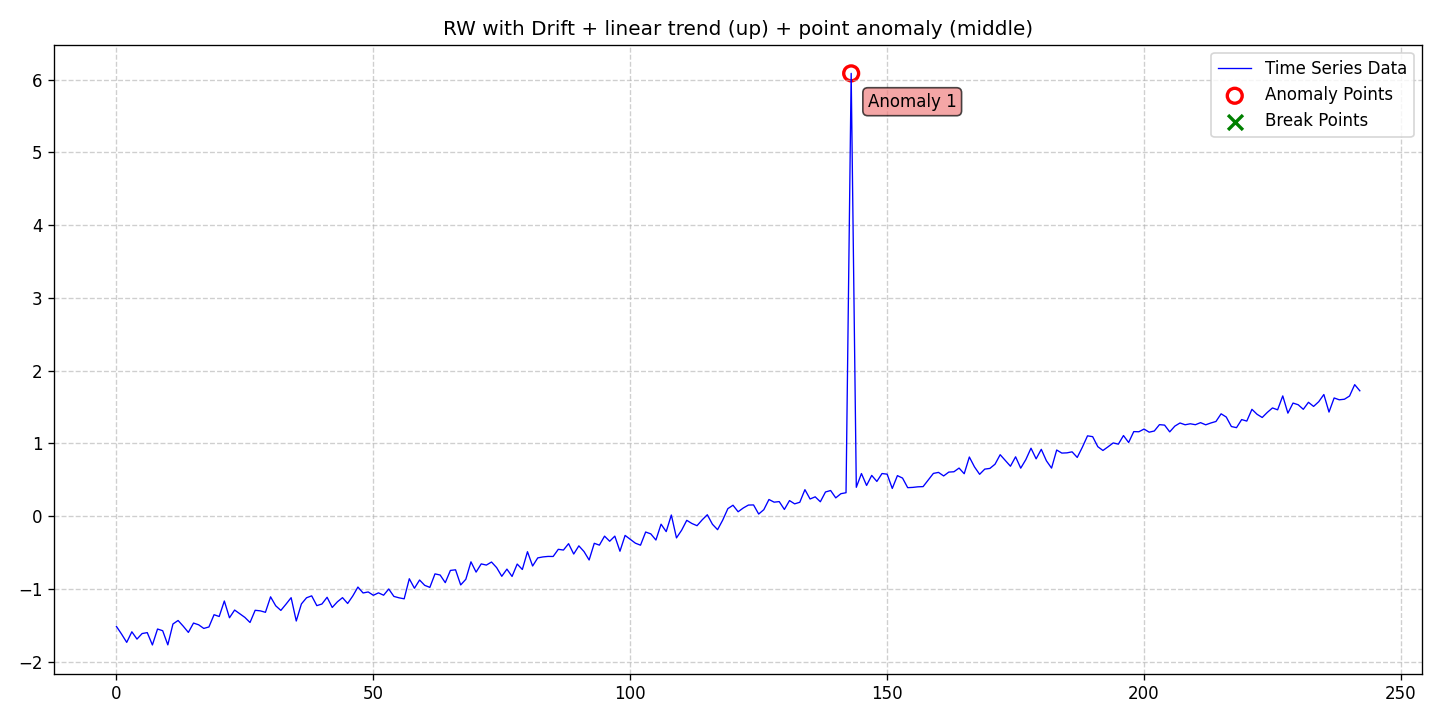

Data behind this chart, as committed beside it:
date, data, stationary, det_lin_up, det_lin_down, det_quad, det_cubic, det_exp, det_damped, stoc_trend, volatility, single_seas, multiple_seas, point_anom_single, point_anom_multi, collect_anom, context_anom, mean_shift, var_shift, trend_shift, point_anom_count, point_anom_location, point_anom_point, collect_anom_count
2020-01-01, -1.515, 0, 1, 0, 0, 0, 0, 0, 1, 0, 0, 0, 1, 0, 0, 0, 0, 0, 0, 1, middle, [143], 0
2020-01-02, -1.62, 0, 1, 0, 0, 0, 0, 0, 1, 0, 0, 0, 1, 0, 0, 0, 0, 0, 0, 1, middle, [143], 0
2020-01-03, -1.734, 0, 1, 0, 0, 0, 0, 0, 1, 0, 0, 0, 1, 0, 0, 0, 0, 0, 0, 1, middle, [143], 0
2020-01-04, -1.588, 0, 1, 0, 0, 0, 0, 0, 1, 0, 0, 0, 1, 0, 0, 0, 0, 0, 0, 1, middle, [143], 0
2020-01-05, -1.689, 0, 1, 0, 0, 0, 0, 0, 1, 0, 0, 0, 1, 0, 0, 0, 0, 0, 0, 1, middle, [143], 0
2020-01-06, -1.612, 0, 1, 0, 0, 0, 0, 0, 1, 0, 0, 0, 1, 0, 0, 0, 0, 0, 0, 1, middle, [143], 0
2020-01-07, -1.6, 0, 1, 0, 0, 0, 0, 0, 1, 0, 0, 0, 1, 0, 0, 0, 0, 0, 0, 1, middle, [143], 0
2020-01-08, -1.769, 0, 1, 0, 0, 0, 0, 0, 1, 0, 0, 0, 1, 0, 0, 0, 0, 0, 0, 1, middle, [143], 0
2020-01-09, -1.55, 0, 1, 0, 0, 0, 0, 0, 1, 0, 0, 0, 1, 0, 0, 0, 0, 0, 0, 1, middle, [143], 0
2020-01-10, -1.574, 0, 1, 0, 0, 0, 0, 0, 1, 0, 0, 0, 1, 0, 0, 0, 0, 0, 0, 1, middle, [143], 0
2020-01-11, -1.768, 0, 1, 0, 0, 0, 0, 0, 1, 0, 0, 0, 1, 0, 0, 0, 0, 0, 0, 1, middle, [143], 0
2020-01-12, -1.481, 0, 1, 0, 0, 0, 0, 0, 1, 0, 0, 0, 1, 0, 0, 0, 0, 0, 0, 1, middle, [143], 0
2020-01-13, -1.433, 0, 1, 0, 0, 0, 0, 0, 1, 0, 0, 0, 1, 0, 0, 0, 0, 0, 0, 1, middle, [143], 0
2020-01-14, -1.511, 0, 1, 0, 0, 0, 0, 0, 1, 0, 0, 0, 1, 0, 0, 0, 0, 0, 0, 1, middle, [143], 0
2020-01-15, -1.597, 0, 1, 0, 0, 0, 0, 0, 1, 0, 0, 0, 1, 0, 0, 0, 0, 0, 0, 1, middle, [143], 0
2020-01-16, -1.468, 0, 1, 0, 0, 0, 0, 0, 1, 0, 0, 0, 1, 0, 0, 0, 0, 0, 0, 1, middle, [143], 0
2020-01-17, -1.492, 0, 1, 0, 0, 0, 0, 0, 1, 0, 0, 0, 1, 0, 0, 0, 0, 0, 0, 1, middle, [143], 0
2020-01-18, -1.542, 0, 1, 0, 0, 0, 0, 0, 1, 0, 0, 0, 1, 0, 0, 0, 0, 0, 0, 1, middle, [143], 0
2020-01-19, -1.522, 0, 1, 0, 0, 0, 0, 0, 1, 0, 0, 0, 1, 0, 0, 0, 0, 0, 0, 1, middle, [143], 0
2020-01-20, -1.354, 0, 1, 0, 0, 0, 0, 0, 1, 0, 0, 0, 1, 0, 0, 0, 0, 0, 0, 1, middle, [143], 0
2020-01-21, -1.378, 0, 1, 0, 0, 0, 0, 0, 1, 0, 0, 0, 1, 0, 0, 0, 0, 0, 0, 1, middle, [143], 0
2020-01-22, -1.165, 0, 1, 0, 0, 0, 0, 0, 1, 0, 0, 0, 1, 0, 0, 0, 0, 0, 0, 1, middle, [143], 0
2020-01-23, -1.396, 0, 1, 0, 0, 0, 0, 0, 1, 0, 0, 0, 1, 0, 0, 0, 0, 0, 0, 1, middle, [143], 0
2020-01-24, -1.29, 0, 1, 0, 0, 0, 0, 0, 1, 0, 0, 0, 1, 0, 0, 0, 0, 0, 0, 1, middle, [143], 0
2020-01-25, -1.34, 0, 1, 0, 0, 0, 0, 0, 1, 0, 0, 0, 1, 0, 0, 0, 0, 0, 0, 1, middle, [143], 0
2020-01-26, -1.391, 0, 1, 0, 0, 0, 0, 0, 1, 0, 0, 0, 1, 0, 0, 0, 0, 0, 0, 1, middle, [143], 0
2020-01-27, -1.46, 0, 1, 0, 0, 0, 0, 0, 1, 0, 0, 0, 1, 0, 0, 0, 0, 0, 0, 1, middle, [143], 0
2020-01-28, -1.293, 0, 1, 0, 0, 0, 0, 0, 1, 0, 0, 0, 1, 0, 0, 0, 0, 0, 0, 1, middle, [143], 0
2020-01-29, -1.301, 0, 1, 0, 0, 0, 0, 0, 1, 0, 0, 0, 1, 0, 0, 0, 0, 0, 0, 1, middle, [143], 0
2020-01-30, -1.321, 0, 1, 0, 0, 0, 0, 0, 1, 0, 0, 0, 1, 0, 0, 0, 0, 0, 0, 1, middle, [143], 0
2020-01-31, -1.108, 0, 1, 0, 0, 0, 0, 0, 1, 0, 0, 0, 1, 0, 0, 0, 0, 0, 0, 1, middle, [143], 0
2020-02-01, -1.231, 0, 1, 0, 0, 0, 0, 0, 1, 0, 0, 0, 1, 0, 0, 0, 0, 0, 0, 1, middle, [143], 0
2020-02-02, -1.295, 0, 1, 0, 0, 0, 0, 0, 1, 0, 0, 0, 1, 0, 0, 0, 0, 0, 0, 1, middle, [143], 0
2020-02-03, -1.209, 0, 1, 0, 0, 0, 0, 0, 1, 0, 0, 0, 1, 0, 0, 0, 0, 0, 0, 1, middle, [143], 0
2020-02-04, -1.119, 0, 1, 0, 0, 0, 0, 0, 1, 0, 0, 0, 1, 0, 0, 0, 0, 0, 0, 1, middle, [143], 0
2020-02-05, -1.44, 0, 1, 0, 0, 0, 0, 0, 1, 0, 0, 0, 1, 0, 0, 0, 0, 0, 0, 1, middle, [143], 0
2020-02-06, -1.205, 0, 1, 0, 0, 0, 0, 0, 1, 0, 0, 0, 1, 0, 0, 0, 0, 0, 0, 1, middle, [143], 0
2020-02-07, -1.121, 0, 1, 0, 0, 0, 0, 0, 1, 0, 0, 0, 1, 0, 0, 0, 0, 0, 0, 1, middle, [143], 0
2020-02-08, -1.095, 0, 1, 0, 0, 0, 0, 0, 1, 0, 0, 0, 1, 0, 0, 0, 0, 0, 0, 1, middle, [143], 0
2020-02-09, -1.229, 0, 1, 0, 0, 0, 0, 0, 1, 0, 0, 0, 1, 0, 0, 0, 0, 0, 0, 1, middle, [143], 0
2020-02-10, -1.206, 0, 1, 0, 0, 0, 0, 0, 1, 0, 0, 0, 1, 0, 0, 0, 0, 0, 0, 1, middle, [143], 0
2020-02-11, -1.114, 0, 1, 0, 0, 0, 0, 0, 1, 0, 0, 0, 1, 0, 0, 0, 0, 0, 0, 1, middle, [143], 0
2020-02-12, -1.254, 0, 1, 0, 0, 0, 0, 0, 1, 0, 0, 0, 1, 0, 0, 0, 0, 0, 0, 1, middle, [143], 0
2020-02-13, -1.177, 0, 1, 0, 0, 0, 0, 0, 1, 0, 0, 0, 1, 0, 0, 0, 0, 0, 0, 1, middle, [143], 0
2020-02-14, -1.119, 0, 1, 0, 0, 0, 0, 0, 1, 0, 0, 0, 1, 0, 0, 0, 0, 0, 0, 1, middle, [143], 0
2020-02-15, -1.199, 0, 1, 0, 0, 0, 0, 0, 1, 0, 0, 0, 1, 0, 0, 0, 0, 0, 0, 1, middle, [143], 0
2020-02-16, -1.096, 0, 1, 0, 0, 0, 0, 0, 1, 0, 0, 0, 1, 0, 0, 0, 0, 0, 0, 1, middle, [143], 0
2020-02-17, -0.9737, 0, 1, 0, 0, 0, 0, 0, 1, 0, 0, 0, 1, 0, 0, 0, 0, 0, 0, 1, middle, [143], 0
2020-02-18, -1.055, 0, 1, 0, 0, 0, 0, 0, 1, 0, 0, 0, 1, 0, 0, 0, 0, 0, 0, 1, middle, [143], 0
2020-02-19, -1.041, 0, 1, 0, 0, 0, 0, 0, 1, 0, 0, 0, 1, 0, 0, 0, 0, 0, 0, 1, middle, [143], 0
2020-02-20, -1.087, 0, 1, 0, 0, 0, 0, 0, 1, 0, 0, 0, 1, 0, 0, 0, 0, 0, 0, 1, middle, [143], 0
2020-02-21, -1.054, 0, 1, 0, 0, 0, 0, 0, 1, 0, 0, 0, 1, 0, 0, 0, 0, 0, 0, 1, middle, [143], 0
2020-02-22, -1.086, 0, 1, 0, 0, 0, 0, 0, 1, 0, 0, 0, 1, 0, 0, 0, 0, 0, 0, 1, middle, [143], 0
2020-02-23, -1, 0, 1, 0, 0, 0, 0, 0, 1, 0, 0, 0, 1, 0, 0, 0, 0, 0, 0, 1, middle, [143], 0
2020-02-24, -1.102, 0, 1, 0, 0, 0, 0, 0, 1, 0, 0, 0, 1, 0, 0, 0, 0, 0, 0, 1, middle, [143], 0
2020-02-25, -1.122, 0, 1, 0, 0, 0, 0, 0, 1, 0, 0, 0, 1, 0, 0, 0, 0, 0, 0, 1, middle, [143], 0
2020-02-26, -1.135, 0, 1, 0, 0, 0, 0, 0, 1, 0, 0, 0, 1, 0, 0, 0, 0, 0, 0, 1, middle, [143], 0
2020-02-27, -0.8595, 0, 1, 0, 0, 0, 0, 0, 1, 0, 0, 0, 1, 0, 0, 0, 0, 0, 0, 1, middle, [143], 0
2020-02-28, -0.9901, 0, 1, 0, 0, 0, 0, 0, 1, 0, 0, 0, 1, 0, 0, 0, 0, 0, 0, 1, middle, [143], 0
2020-02-29, -0.8769, 0, 1, 0, 0, 0, 0, 0, 1, 0, 0, 0, 1, 0, 0, 0, 0, 0, 0, 1, middle, [143], 0
... 183 more rows
